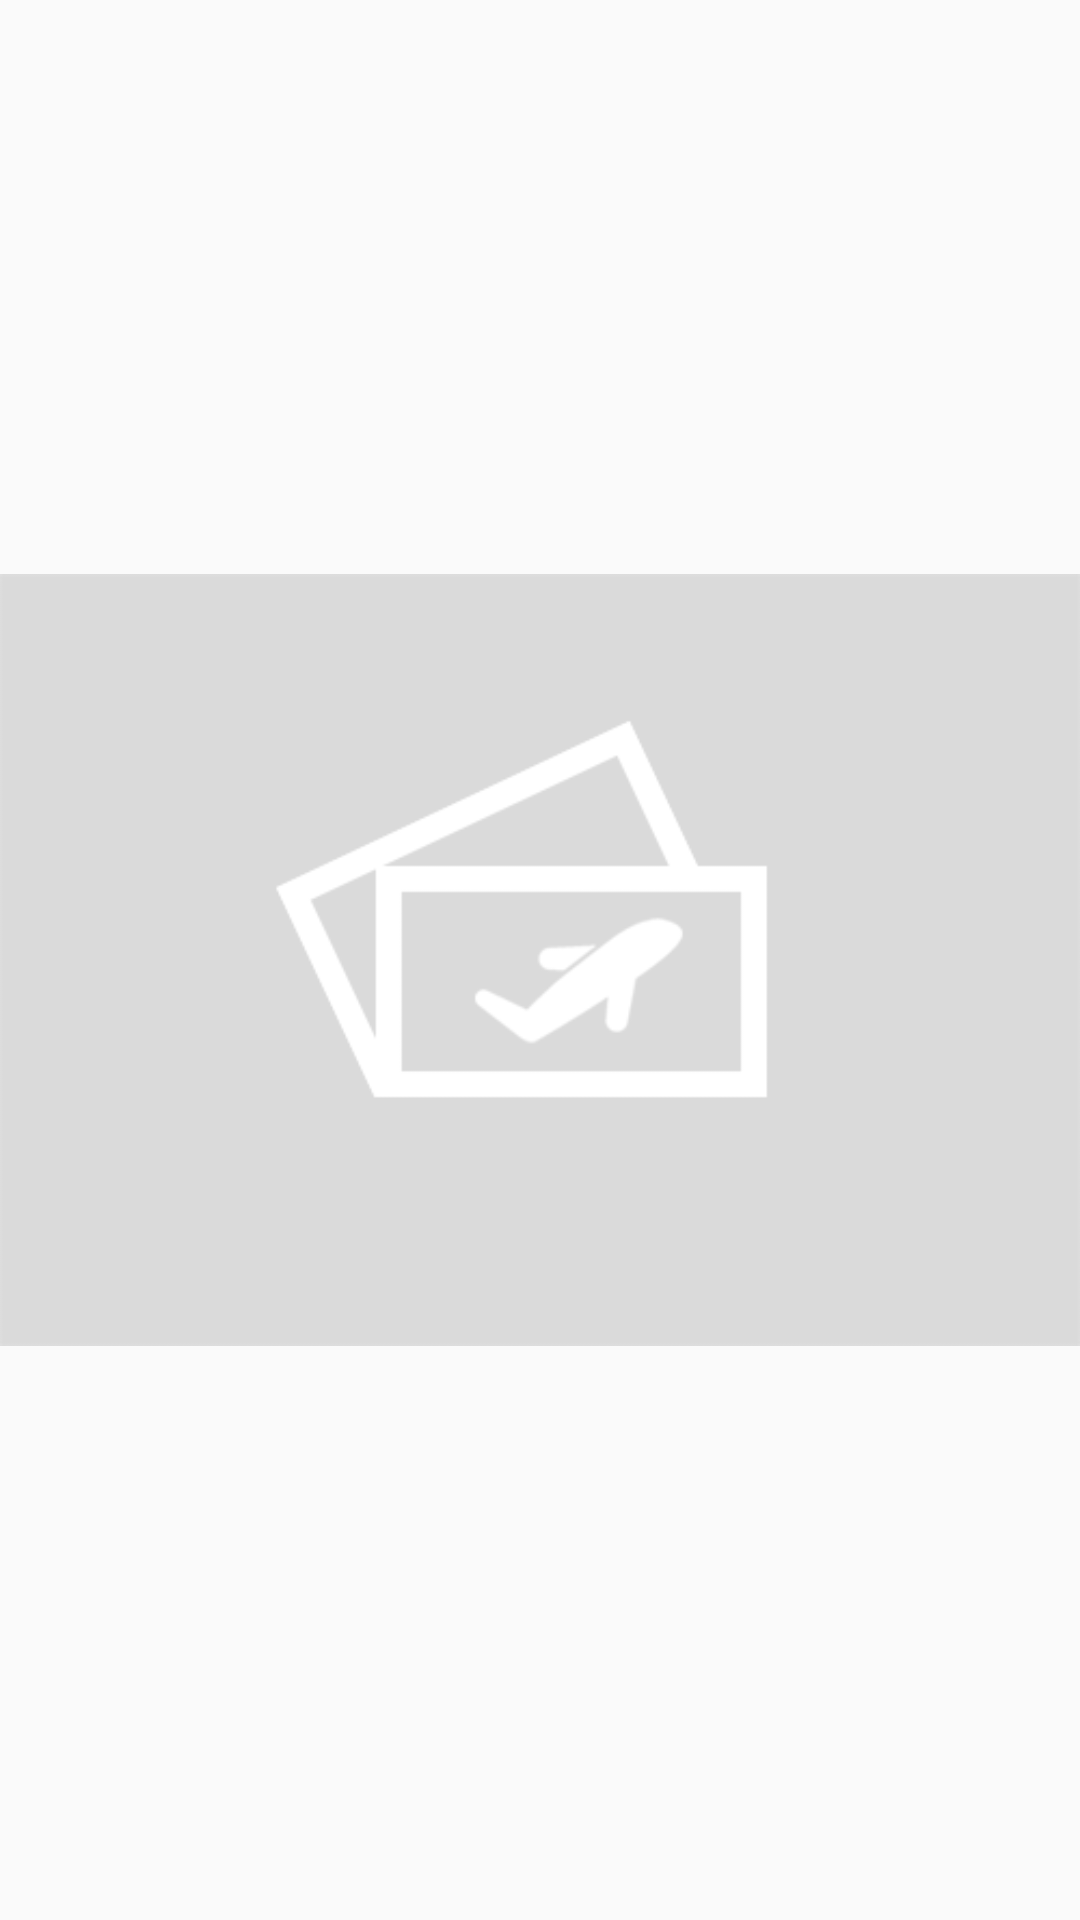

Layout XML and referenced resources for this Android screen:
<!-- AndroidManifest.xml: application theme AppTheme -->
<!-- res/layout/activity_loading.xml -->
<?xml version="1.0" encoding="utf-8"?>
<RelativeLayout xmlns:android="http://schemas.android.com/apk/res/android"
    xmlns:tools="http://schemas.android.com/tools"
    android:id="@+id/activity_loading"
    android:layout_width="match_parent"
    android:layout_height="match_parent"
    tools:context="com.apptravel.Activity.LoadingActivity">
    <ImageView
        android:layout_width="match_parent"
        android:layout_height="match_parent"
        android:src="@drawable/bg_placeholder"/>
</RelativeLayout>
<!-- resources referenced by this layout -->
<resources>
  <!-- drawable bg_placeholder: png bitmap (drawable, 26055 bytes) -->
  <style name="AppTheme" parent="Theme.AppCompat.Light.NoActionBar">
          
          <item name="colorPrimary">@color/colorPrimary</item>
          <item name="colorPrimaryDark">@color/colorPrimaryDark</item>
          <item name="colorAccent">@color/colorAccent</item>
      </style>
  <color name="colorPrimary">#4caf50</color>
  <color name="colorPrimaryDark">#4caf50</color>
  <color name="colorAccent">#4caf50</color>
</resources>
